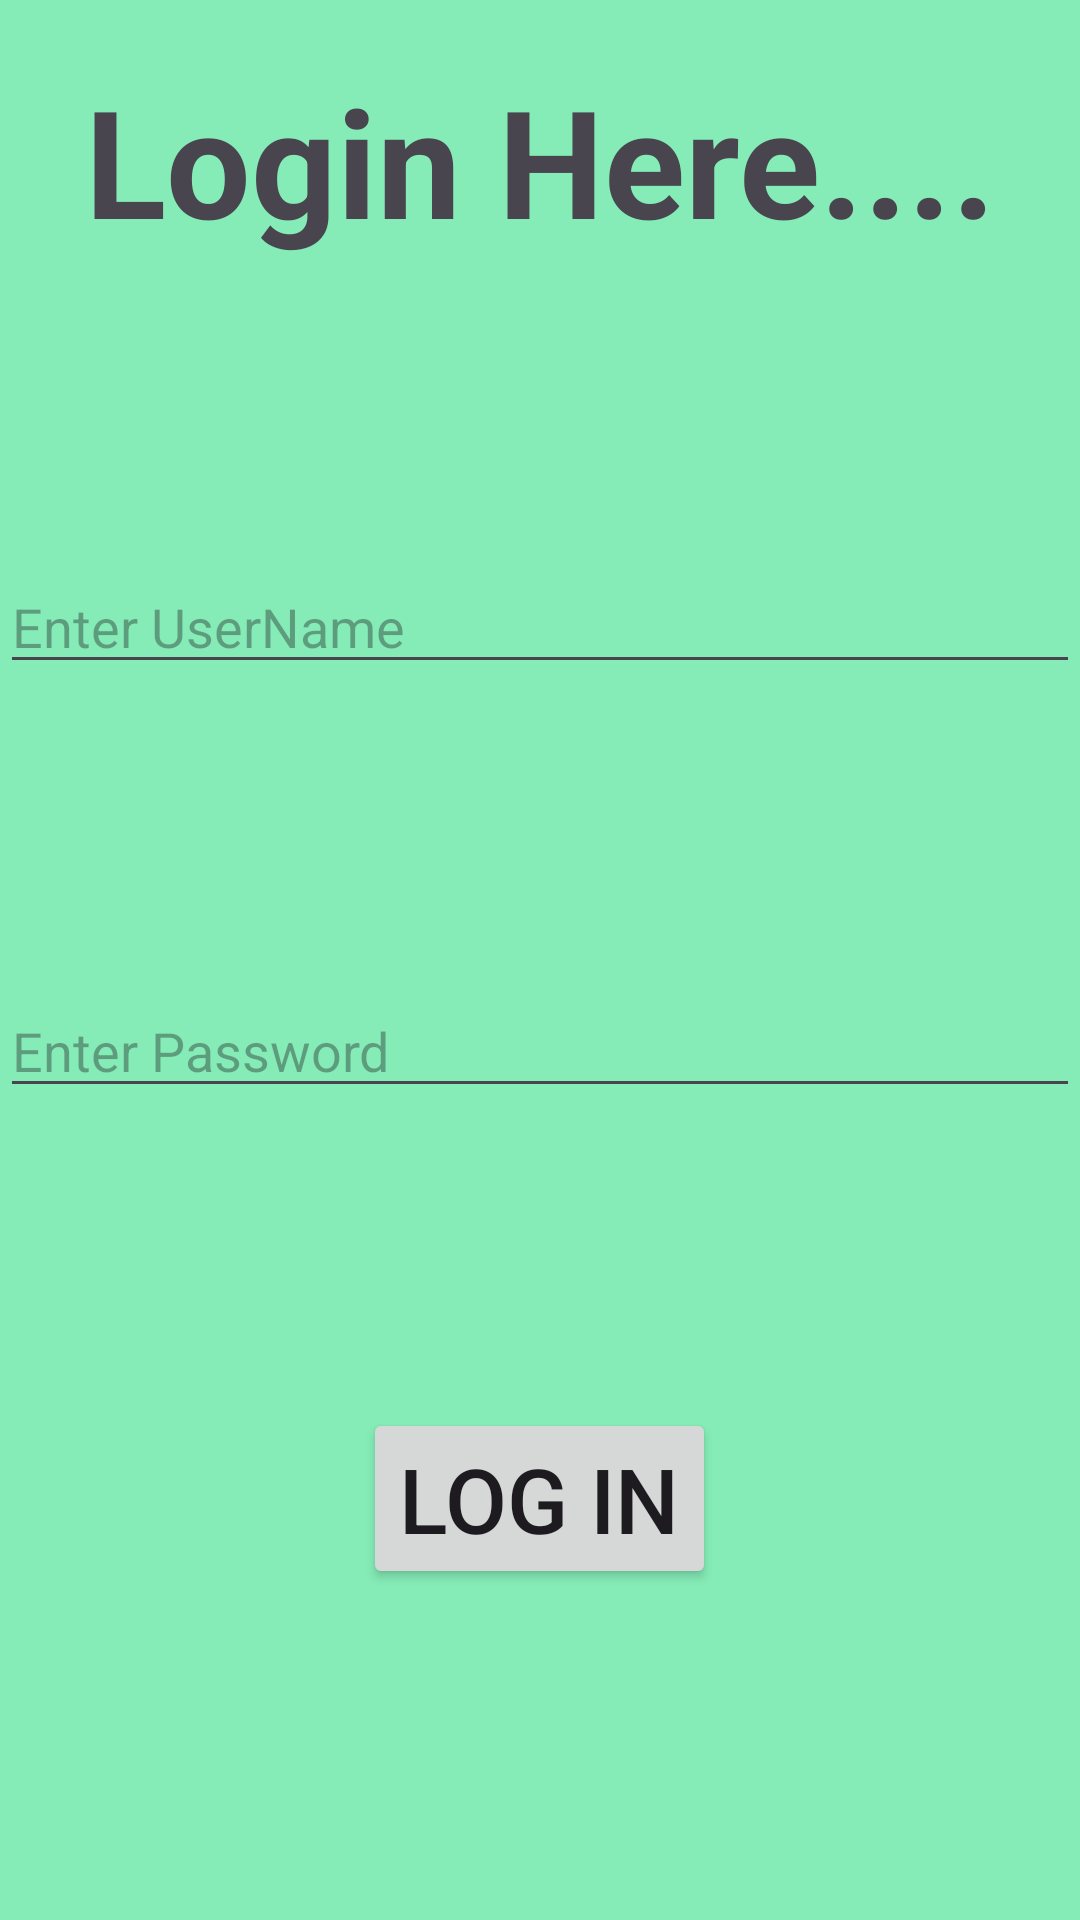

Produce the Android XML layout that renders to this screen, including the resource entries it uses.
<!-- AndroidManifest.xml: application theme Theme.Dictinary -->
<!-- res/layout/activity_loginactivity.xml -->
<LinearLayout android:layout_width="match_parent"
    android:layout_height="match_parent"
    android:orientation="vertical"
    android:background="#85ECB7"
    xmlns:android="http://schemas.android.com/apk/res/android">
    <TextView
        android:layout_width="match_parent"
        android:layout_height="wrap_content"
        android:text="Login Here...."
        android:textSize="50dp"
        android:textStyle="bold"
        android:layout_marginTop="20dp"
        android:gravity="center"/>
    <EditText
        android:layout_width="match_parent"
        android:layout_height="wrap_content"
        android:id="@+id/et_userid"
        android:layout_marginTop="100dp"
        android:hint="Enter UserName"/>
    <EditText
        android:layout_width="match_parent"
        android:layout_height="wrap_content"
        android:id="@+id/et_password"
        android:hint="Enter Password"
        android:layout_marginTop="100dp"
        android:inputType="textPassword"/>
    <Button
        android:layout_width="wrap_content"
        android:layout_height="wrap_content"
        android:text="Log in"
        android:textSize="30dp"
        android:layout_marginTop="100dp"
        android:layout_gravity="center"
        android:onClick="login"/>
</LinearLayout>
<!-- resources referenced by this layout -->
<resources>
  <style name="Theme.Dictinary" parent="Base.Theme.Dictinary" />
  <style name="Base.Theme.Dictinary" parent="Theme.Material3.DayNight.NoActionBar">
          
          
      </style>
</resources>
